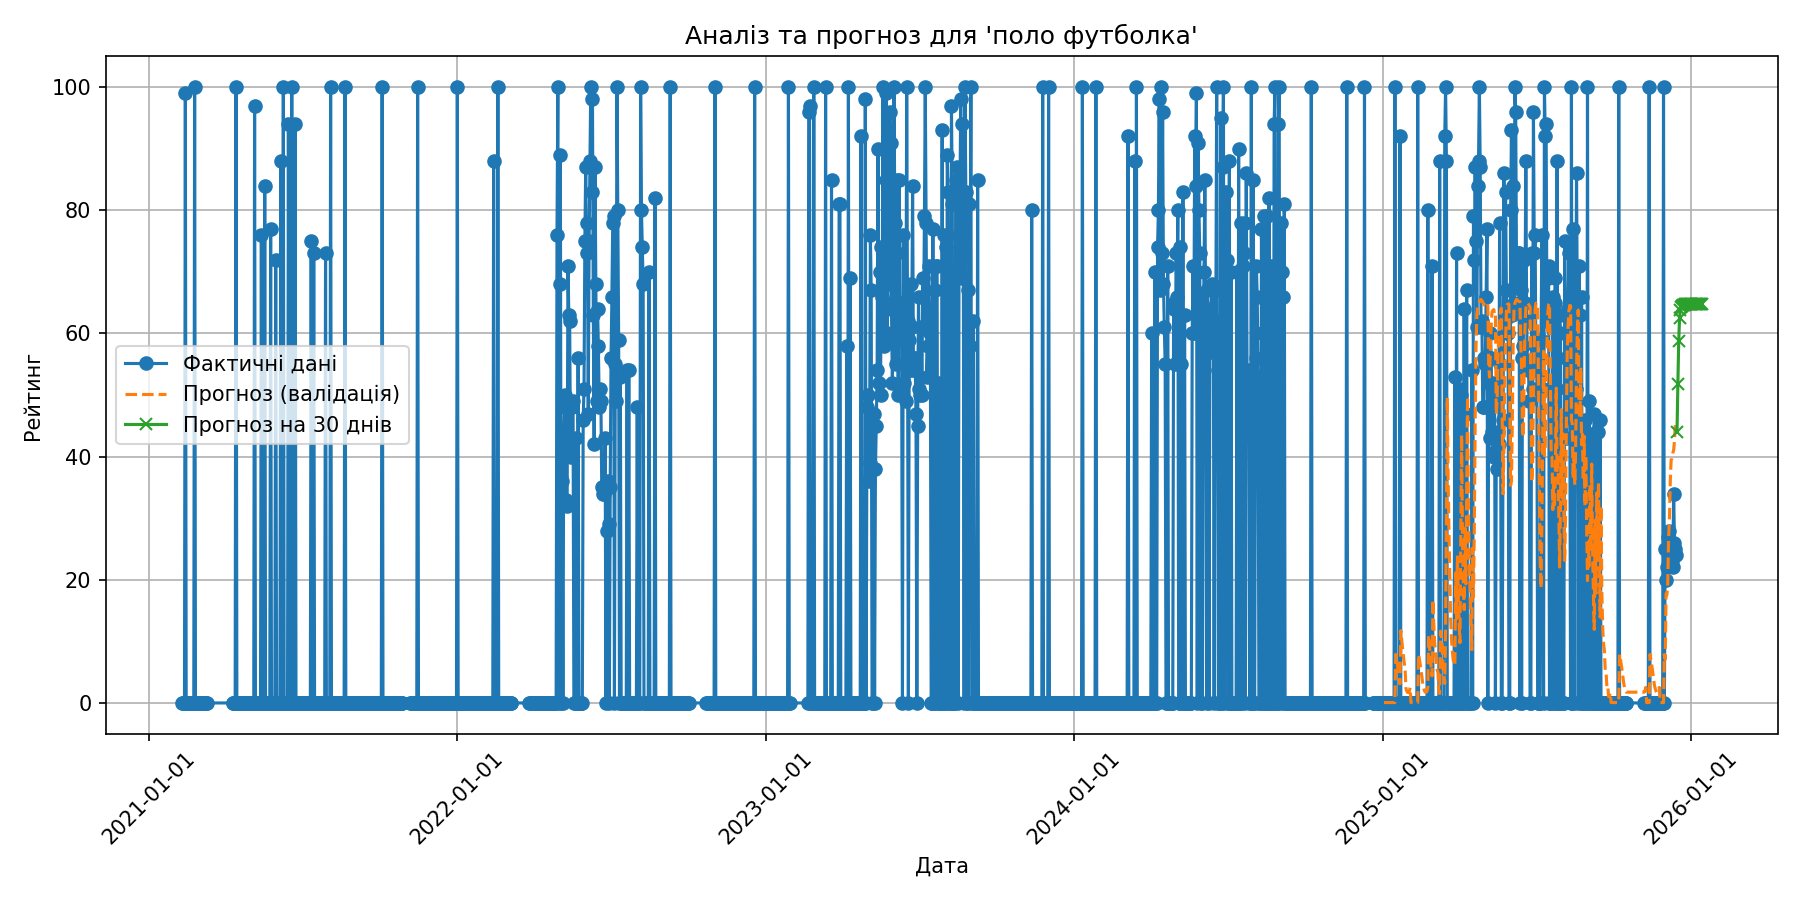

The file beside this chart, header and first rows:
date, forecast
2025-12-15, 44.06
2025-12-16, 51.78
2025-12-17, 58.76
2025-12-18, 62.52
2025-12-19, 63.83
2025-12-20, 64.26
2025-12-21, 64.47
2025-12-22, 64.59
2025-12-23, 64.66
2025-12-24, 64.69
2025-12-25, 64.72
2025-12-26, 64.75
2025-12-27, 64.8
2025-12-28, 64.82
2025-12-29, 64.84
2025-12-30, 64.84
2025-12-31, 64.85
2026-01-01, 64.85
2026-01-02, 64.85
2026-01-03, 64.85
2026-01-04, 64.85
2026-01-05, 64.85
2026-01-06, 64.85
2026-01-07, 64.85
2026-01-08, 64.85
2026-01-09, 64.85
2026-01-10, 64.85
2026-01-11, 64.85
2026-01-12, 64.85
2026-01-13, 64.85
